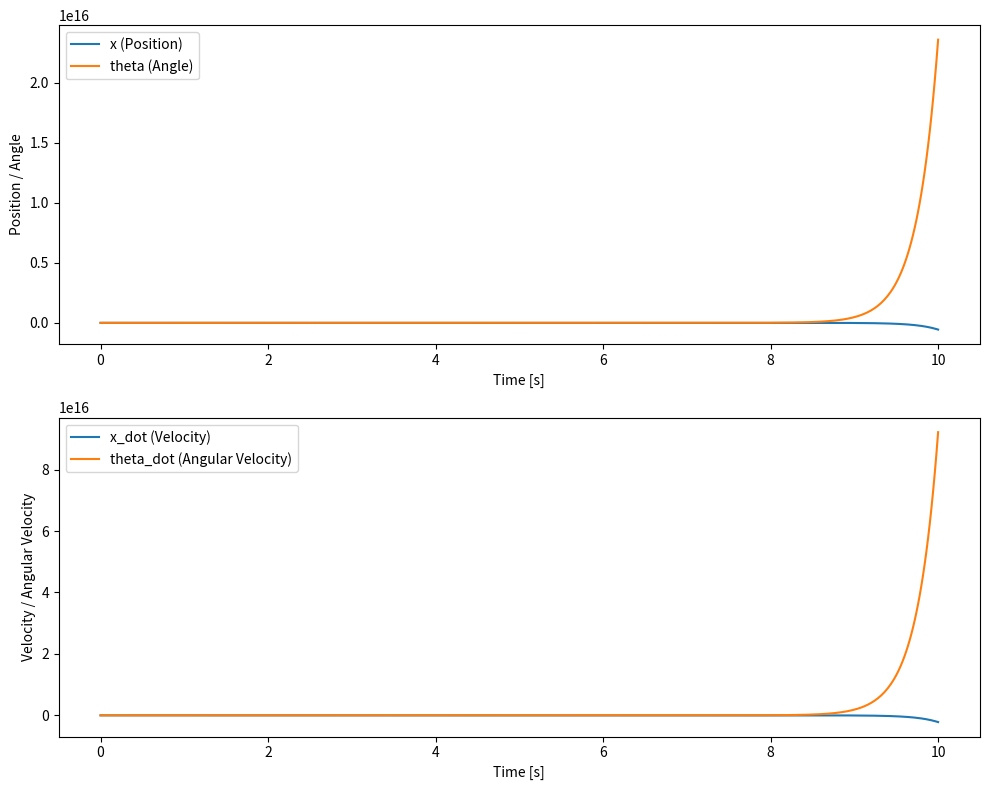

Write Python code to recreate this figure.
import numpy as np
from scipy.integrate import solve_ivp
import matplotlib.pyplot as plt

# 定义系统矩阵 A 和 B
A = np.array([[0, 1, 0, 0],
              [0, 0, -0.363, 0],
              [0, 0, 0, 1],
              [0, 0, 15.244, 0]])

B = np.array([[0],
              [0.494],
              [0],
              [-0.741]])

# 定义动力学模型
def dynamics(t, state, u):
    X = np.array(state).reshape(4, 1)
    u = np.array([[u]])  # 控制输入 u
    dXdt = A @ X + B @ u
    return dXdt.flatten()

# 定义初始状态 [x, x_dot, theta, theta_dot]
initial_state = [0, 0, np.pi/6, 0]  # 初始偏角为30度（可以修改）

# 时间范围
t_span = (0, 10)  # 仿真 10 秒
t_eval = np.linspace(t_span[0], t_span[1], 500)  # 生成时间点

# 控制输入 u (可以是常数，也可以根据需要定义为函数)
u = 0  # 恒定输入

# 进行仿真
sol = solve_ivp(dynamics, t_span, initial_state, args=(u,), t_eval=t_eval)

# 绘制结果
plt.figure(figsize=(10, 8))
plt.subplot(2, 1, 1)
plt.plot(sol.t, sol.y[0, :], label='x (Position)')
plt.plot(sol.t, sol.y[2, :], label='theta (Angle)')
plt.xlabel('Time [s]')
plt.ylabel('Position / Angle')
plt.legend()

plt.subplot(2, 1, 2)
plt.plot(sol.t, sol.y[1, :], label='x_dot (Velocity)')
plt.plot(sol.t, sol.y[3, :], label='theta_dot (Angular Velocity)')
plt.xlabel('Time [s]')
plt.ylabel('Velocity / Angular Velocity')
plt.legend()

plt.tight_layout()
plt.show()